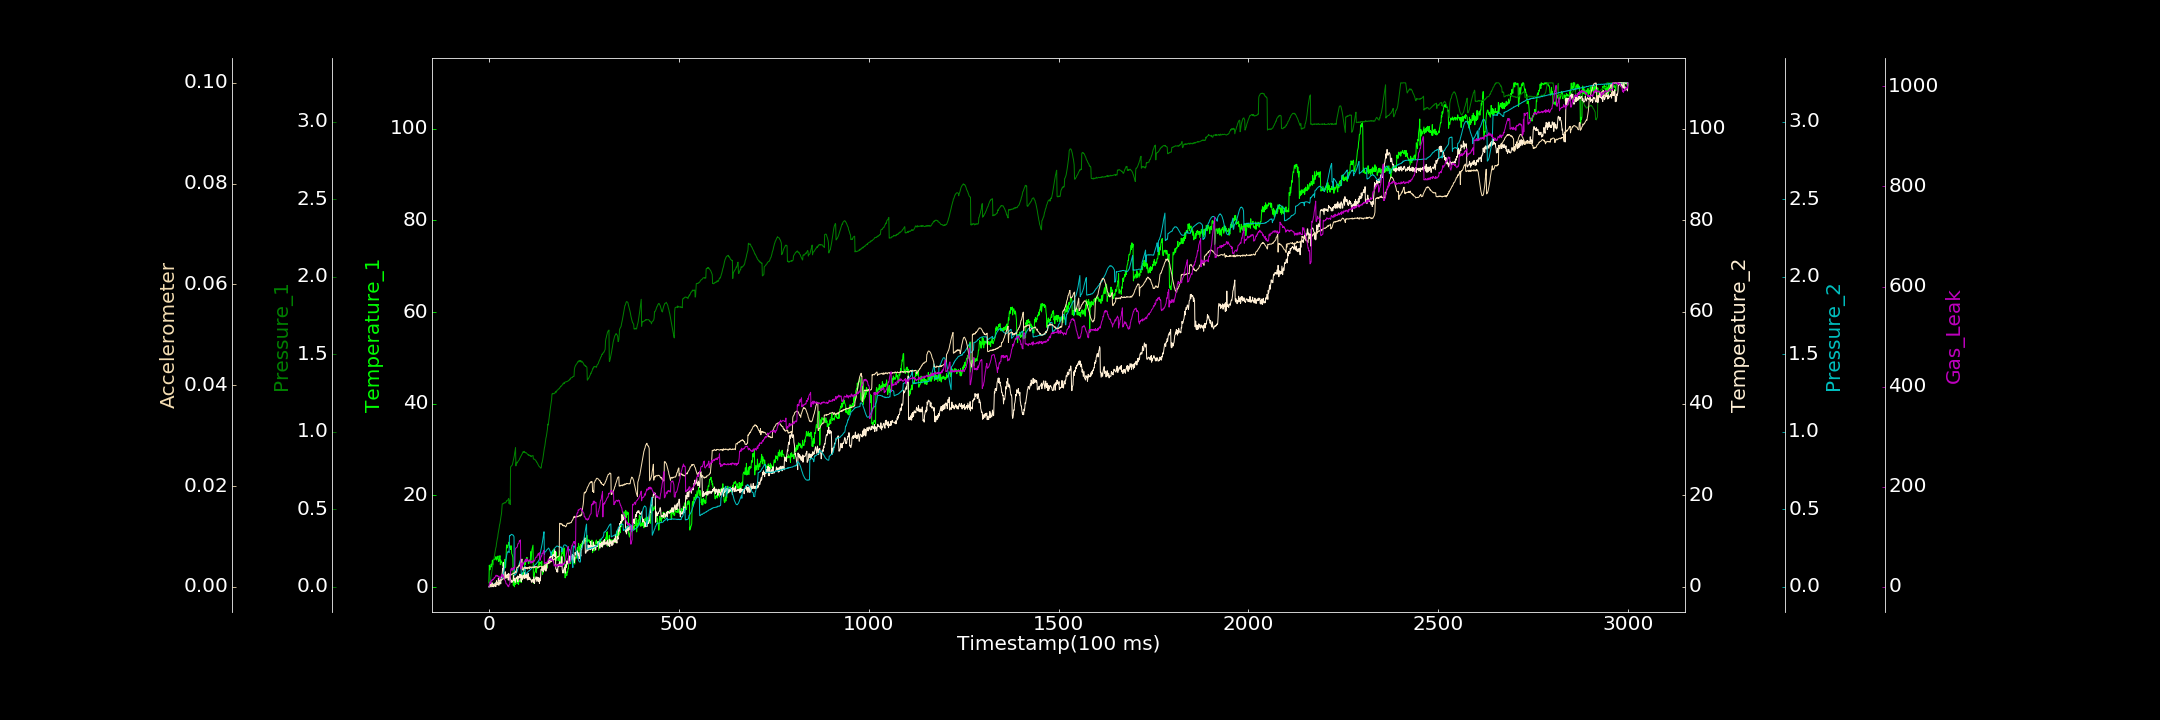

The table this chart was drawn from, first rows:
0.000000000, 0.913959908, 0.000565667, 0.000000000, 0.000606016, 0.000000000, 0.000000000
1, 4.781, 0.000000000, 0.000000000, 0.000000000, 0.000000000, 5.681
2, 3.799, 0.01444, 0.378, 0.0005176, 0.00007024, 6.403
3, 3.769, 0.02721, 0.03429, 0.0008453, 0.0001115, 9.947
4, 4.515, 0.04146, 0.5634, 0.005485, 0.00003519, 7.738
5, 4.458, 0.05727, 0.000000000, 0.005842, 0.0002837, 6.28
6, 5.016, 0.07483, 0.000000000, 0.005895, 0.0001526, 13.57
7, 4.374, 0.08898, 0.1194, 0.008429, 0.0002072, 12.65
8, 4.868, 0.1009, 0.9004, 0.009162, 0.0003911, 11.77
9, 5.816, 0.1174, 0.079, 0.01206, 0.0002959, 13.49
10, 4.847, 0.1313, 0.2497, 0.01342, 0.0004224, 14.99
11, 5.95, 0.1455, 0.000000000, 0.0145, 0.0003503, 14.36
12, 5.945, 0.1618, 0.4475, 0.01718, 0.0004899, 14.5
13, 5.969, 0.177, 0.04311, 0.0176, 0.0004958, 16.89
14, 6.103, 0.1945, 0.538, 0.0191, 0.0003831, 18.47
15, 5.953, 0.2074, 0.2462, 0.02004, 0.0005562, 17.48
16, 6.195, 0.2211, 0.5915, 0.0193, 0.0006142, 19.37
17, 6.127, 0.2343, 0.7002, 0.02434, 0.0005626, 20.07
18, 6.625, 0.2512, 0.04496, 0.02398, 0.0008205, 22.41
19, 6.633, 0.2578, 0.7042, 0.02533, 0.0007491, 23.15
20, 5.878, 0.2805, 1.323, 0.02685, 0.0008002, 22.13
21, 6.141, 0.2962, 0.5532, 0.02549, 0.0006811, 20.96
22, 6.151, 0.3095, 0.5037, 0.02694, 0.0008634, 22.69
23, 6.615, 0.3184, 0.4558, 0.02915, 0.000838, 22.49
24, 6.787, 0.3404, 0.8616, 0.02947, 0.0007791, 20.5
25, 5.563, 0.3532, 1.926, 0.03063, 0.0009702, 20.34
26, 5.94, 0.3663, 0.3251, 0.03297, 0.001108, 21
27, 5.667, 0.3823, 0.6808, 0.03508, 0.001269, 20.97
28, 6.18, 0.4003, 0.9101, 0.03495, 0.001126, 14.73
29, 6.858, 0.4085, 1.607, 0.03731, 0.001083, 15.83
30, 4.887, 0.4262, 1.575, 0.03874, 0.001237, 18.51
31, 5.928, 0.4419, 0.6291, 0.04187, 0.001281, 20.1
32, 5.398, 0.4574, 1.915, 0.04278, 0.001384, 20.4
33, 5.414, 0.47, 2.067, 0.04459, 0.0013, 24.28
34, 5.497, 0.4979, 2.532, 0.04864, 0.00139, 23.43
35, 5.015, 0.5338, 2.971, 0.05069, 0.001459, 21.15
36, 4.574, 0.5357, 3.989, 0.07952, 0.001548, 24.26
37, 5.11, 0.5365, 3.804, 0.08226, 0.001518, 19.24
38, 5.04, 0.5353, 5.345, 0.08822, 0.001591, 21.77
39, 4.459, 0.5395, 1.953, 0.09644, 0.001675, 20.46
40, 5.15, 0.5414, 1.828, 0.1106, 0.001816, 16.02
41, 5.416, 0.5419, 1.63, 0.126, 0.001847, 14.58
42, 6.032, 0.5395, 2.247, 0.1378, 0.001821, 13.14
43, 4.194, 0.5434, 3.284, 0.1533, 0.001839, 12.6
44, 4.464, 0.5431, 1.937, 0.169, 0.001732, 9.976
45, 6.197, 0.5456, 1.97, 0.184, 0.001922, 6.098
46, 8.71, 0.554, 2.477, 0.1987, 0.001909, 5.568
47, 9.212, 0.5522, 1.932, 0.2077, 0.001998, 5.727
48, 8.523, 0.5572, 2.766, 0.218, 0.001993, 4.993
49, 8.894, 0.5582, 2.23, 0.2234, 0.002006, 1.431
50, 9.053, 0.5598, 2.601, 0.2266, 0.002184, 1.587
51, 9.19, 0.5648, 1.459, 0.2294, 0.002104, 2.045
52, 9.769, 0.5694, 2.931, 0.2275, 0.002147, 0.000000000
53, 9.792, 0.5366, 1.889, 0.2211, 0.002056, 3.937
54, 8.573, 0.5504, 1.447, 0.3262, 0.002378, 4.471
55, 8.832, 0.5593, 2.28, 0.3311, 0.00209, 5.629
56, 8.85, 0.5303, 1.703, 0.3292, 0.002506, 24.89
57, 8.207, 0.7724, 1.766, 0.3337, 0.002382, 28.11
58, 9.039, 0.7758, 1.01, 0.3346, 0.002325, 35.82
59, 8.742, 0.7788, 1.011, 0.3384, 0.002486, 35.32
60, 7.262, 0.782, 1.423, 0.3368, 0.002516, 37.43
... 2,939 more rows
